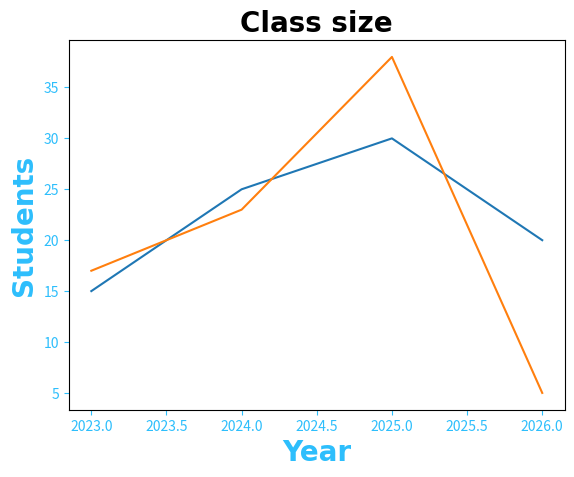

This figure's Python source:
import matplotlib.pyplot as plt
import numpy as np

x = np.array([2023,2024,2025,2026])
y1 = np.array([15, 25, 30,20])
y2 = np.array([17, 23, 38, 5])

plt.title("Class size", fontsize=20,
                            family="Arial",
                            fontweight="bold")
plt.xlabel("Year", fontsize=20,
                    family="Arial",
                    fontweight = "bold",
                    color="#2dbefc")
plt.ylabel("Students", fontsize=20,
                    family="Arial",
                    fontweight = "bold",
                    color="#2dbefc")
plt.tick_params(axis="both",
               colors="#2dbefc")
plt.plot(x,y1)
plt.plot(x,y2)

plt.show()
